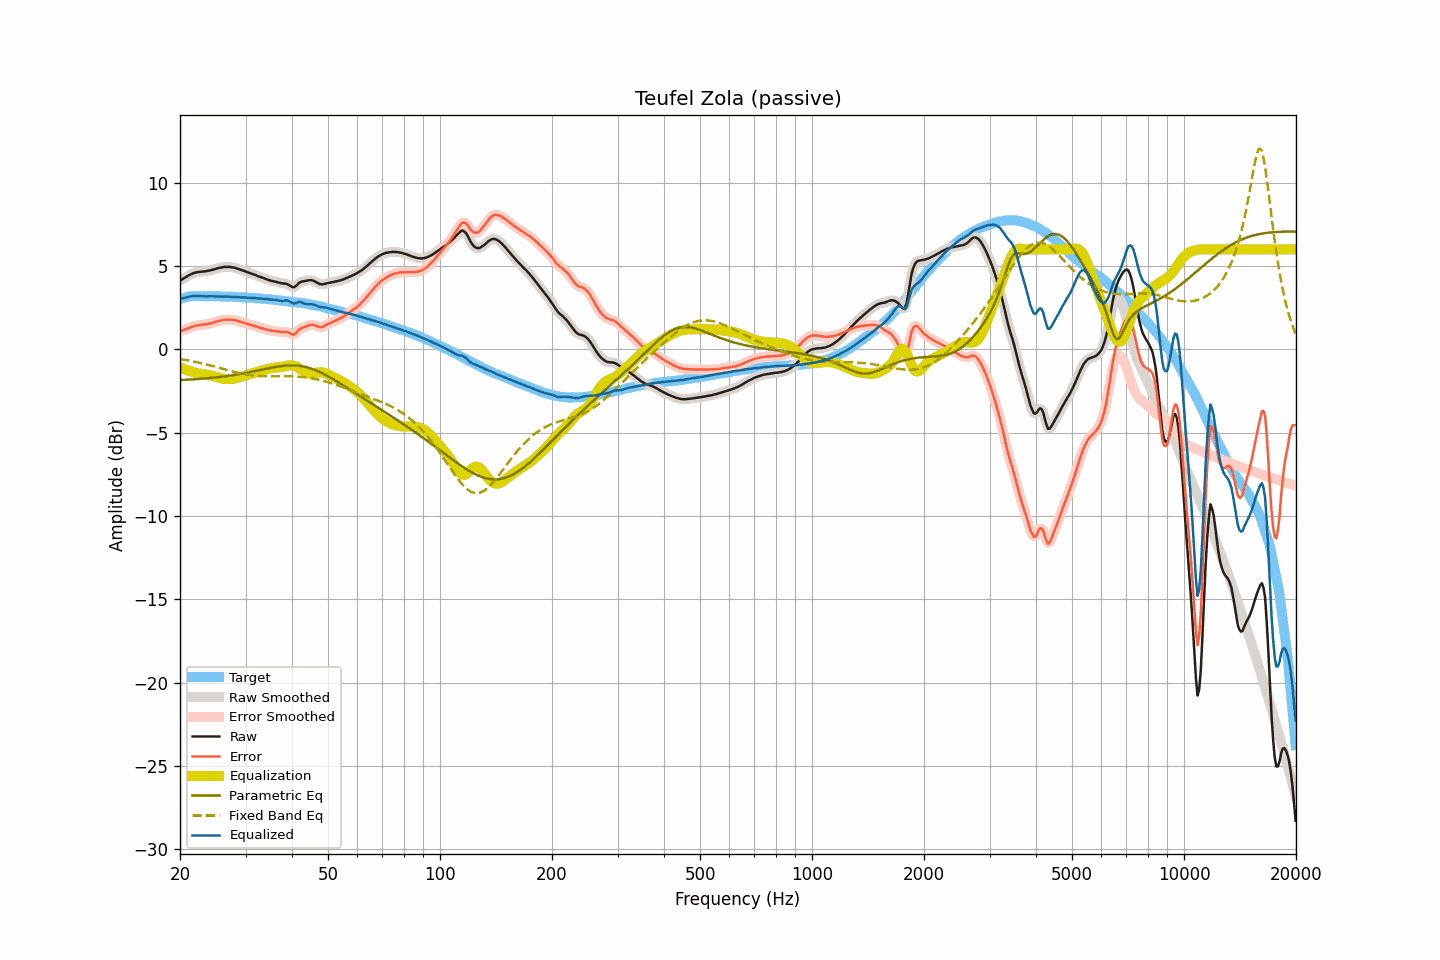

Data behind this chart, as committed beside it:
frequency, raw, smoothed, error, error_smoothed, equalization, parametric_eq, fixed_band_eq, equalized_raw, equalized_smoothed, target
20.00, 4.13, 4.12, 1.10, 1.10, -1.08, -1.84, -0.58, 3.04, 3.04, 3.02
20.20, 4.18, 4.18, 1.12, 1.13, -1.12, -1.84, -0.59, 3.05, 3.06, 3.05
20.40, 4.24, 4.24, 1.15, 1.16, -1.16, -1.83, -0.61, 3.07, 3.07, 3.08
20.61, 4.30, 4.30, 1.19, 1.19, -1.20, -1.83, -0.63, 3.09, 3.10, 3.10
20.81, 4.36, 4.36, 1.23, 1.22, -1.24, -1.82, -0.64, 3.12, 3.12, 3.13
21.02, 4.42, 4.42, 1.26, 1.26, -1.27, -1.82, -0.66, 3.15, 3.14, 3.16
21.23, 4.47, 4.47, 1.30, 1.30, -1.30, -1.81, -0.68, 3.16, 3.17, 3.17
21.44, 4.52, 4.52, 1.34, 1.34, -1.33, -1.81, -0.70, 3.19, 3.18, 3.18
21.66, 4.56, 4.56, 1.37, 1.37, -1.36, -1.80, -0.72, 3.19, 3.20, 3.19
21.87, 4.60, 4.59, 1.41, 1.40, -1.39, -1.79, -0.74, 3.21, 3.20, 3.19
22.09, 4.62, 4.62, 1.42, 1.42, -1.41, -1.79, -0.76, 3.20, 3.20, 3.20
22.31, 4.64, 4.64, 1.44, 1.44, -1.44, -1.78, -0.78, 3.20, 3.20, 3.20
22.54, 4.65, 4.65, 1.45, 1.45, -1.45, -1.77, -0.80, 3.19, 3.20, 3.20
22.76, 4.66, 4.66, 1.46, 1.46, -1.47, -1.77, -0.82, 3.19, 3.19, 3.20
22.99, 4.67, 4.67, 1.48, 1.48, -1.48, -1.76, -0.85, 3.19, 3.19, 3.19
23.22, 4.68, 4.68, 1.49, 1.49, -1.49, -1.75, -0.87, 3.19, 3.18, 3.19
23.45, 4.69, 4.69, 1.50, 1.51, -1.51, -1.74, -0.89, 3.18, 3.18, 3.18
23.69, 4.71, 4.71, 1.52, 1.52, -1.52, -1.73, -0.92, 3.18, 3.18, 3.18
23.92, 4.73, 4.73, 1.54, 1.54, -1.54, -1.72, -0.94, 3.18, 3.18, 3.18
24.16, 4.75, 4.75, 1.56, 1.56, -1.57, -1.72, -0.97, 3.18, 3.18, 3.19
24.40, 4.78, 4.77, 1.59, 1.59, -1.59, -1.71, -0.99, 3.19, 3.18, 3.19
24.65, 4.80, 4.80, 1.62, 1.62, -1.62, -1.70, -1.02, 3.18, 3.18, 3.18
24.89, 4.83, 4.83, 1.65, 1.65, -1.65, -1.69, -1.04, 3.18, 3.18, 3.18
25.14, 4.86, 4.85, 1.68, 1.68, -1.67, -1.68, -1.07, 3.18, 3.18, 3.18
25.39, 4.88, 4.88, 1.70, 1.70, -1.70, -1.66, -1.10, 3.18, 3.18, 3.18
25.65, 4.90, 4.90, 1.72, 1.73, -1.73, -1.65, -1.12, 3.17, 3.17, 3.18
25.91, 4.92, 4.92, 1.75, 1.75, -1.75, -1.64, -1.15, 3.17, 3.17, 3.17
26.16, 4.94, 4.93, 1.77, 1.77, -1.76, -1.63, -1.18, 3.17, 3.17, 3.16
26.43, 4.95, 4.94, 1.78, 1.78, -1.78, -1.62, -1.21, 3.17, 3.17, 3.16
26.69, 4.95, 4.95, 1.79, 1.79, -1.78, -1.60, -1.23, 3.16, 3.17, 3.16
26.96, 4.95, 4.95, 1.79, 1.79, -1.79, -1.59, -1.26, 3.16, 3.16, 3.16
27.23, 4.95, 4.94, 1.79, 1.78, -1.79, -1.58, -1.28, 3.16, 3.16, 3.16
27.50, 4.93, 4.93, 1.77, 1.78, -1.78, -1.56, -1.31, 3.15, 3.15, 3.16
27.77, 4.92, 4.92, 1.77, 1.77, -1.77, -1.55, -1.34, 3.15, 3.15, 3.15
28.05, 4.90, 4.89, 1.75, 1.75, -1.75, -1.53, -1.36, 3.15, 3.15, 3.15
28.33, 4.87, 4.87, 1.73, 1.73, -1.73, -1.52, -1.38, 3.14, 3.14, 3.13
28.62, 4.84, 4.84, 1.71, 1.71, -1.70, -1.50, -1.41, 3.13, 3.13, 3.13
28.90, 4.81, 4.80, 1.68, 1.68, -1.68, -1.48, -1.43, 3.13, 3.13, 3.13
29.19, 4.77, 4.77, 1.65, 1.65, -1.65, -1.47, -1.45, 3.12, 3.12, 3.12
29.48, 4.74, 4.74, 1.61, 1.62, -1.62, -1.45, -1.47, 3.12, 3.12, 3.13
29.78, 4.71, 4.70, 1.59, 1.59, -1.59, -1.43, -1.49, 3.12, 3.11, 3.12
30.08, 4.67, 4.67, 1.55, 1.56, -1.56, -1.41, -1.51, 3.11, 3.11, 3.11
30.38, 4.63, 4.63, 1.53, 1.53, -1.53, -1.40, -1.52, 3.10, 3.10, 3.10
30.68, 4.60, 4.59, 1.50, 1.50, -1.50, -1.38, -1.54, 3.10, 3.10, 3.10
30.99, 4.56, 4.56, 1.47, 1.47, -1.47, -1.36, -1.55, 3.09, 3.09, 3.09
31.30, 4.53, 4.53, 1.44, 1.44, -1.44, -1.34, -1.56, 3.09, 3.09, 3.09
31.61, 4.49, 4.49, 1.40, 1.41, -1.41, -1.32, -1.57, 3.08, 3.08, 3.08
31.93, 4.46, 4.45, 1.39, 1.38, -1.38, -1.30, -1.58, 3.08, 3.07, 3.07
32.24, 4.42, 4.42, 1.36, 1.35, -1.35, -1.28, -1.59, 3.06, 3.06, 3.06
32.57, 4.38, 4.38, 1.32, 1.33, -1.32, -1.26, -1.60, 3.05, 3.06, 3.06
32.89, 4.35, 4.34, 1.29, 1.29, -1.29, -1.24, -1.60, 3.05, 3.05, 3.05
33.22, 4.31, 4.31, 1.27, 1.27, -1.27, -1.22, -1.61, 3.04, 3.04, 3.04
33.55, 4.28, 4.27, 1.24, 1.24, -1.24, -1.20, -1.61, 3.04, 3.04, 3.04
33.89, 4.24, 4.24, 1.21, 1.21, -1.21, -1.18, -1.61, 3.03, 3.03, 3.02
34.23, 4.21, 4.20, 1.19, 1.19, -1.19, -1.16, -1.61, 3.02, 3.02, 3.02
34.57, 4.17, 4.17, 1.16, 1.16, -1.16, -1.14, -1.62, 3.00, 3.00, 3.01
34.92, 4.14, 4.14, 1.14, 1.14, -1.14, -1.12, -1.62, 2.99, 2.99, 3.00
35.27, 4.11, 4.11, 1.12, 1.12, -1.12, -1.10, -1.62, 2.98, 2.98, 2.99
35.62, 4.09, 4.09, 1.11, 1.11, -1.11, -1.08, -1.62, 2.98, 2.98, 2.98
35.97, 4.07, 4.07, 1.10, 1.10, -1.09, -1.06, -1.61, 2.97, 2.97, 2.96
... 635 more rows
